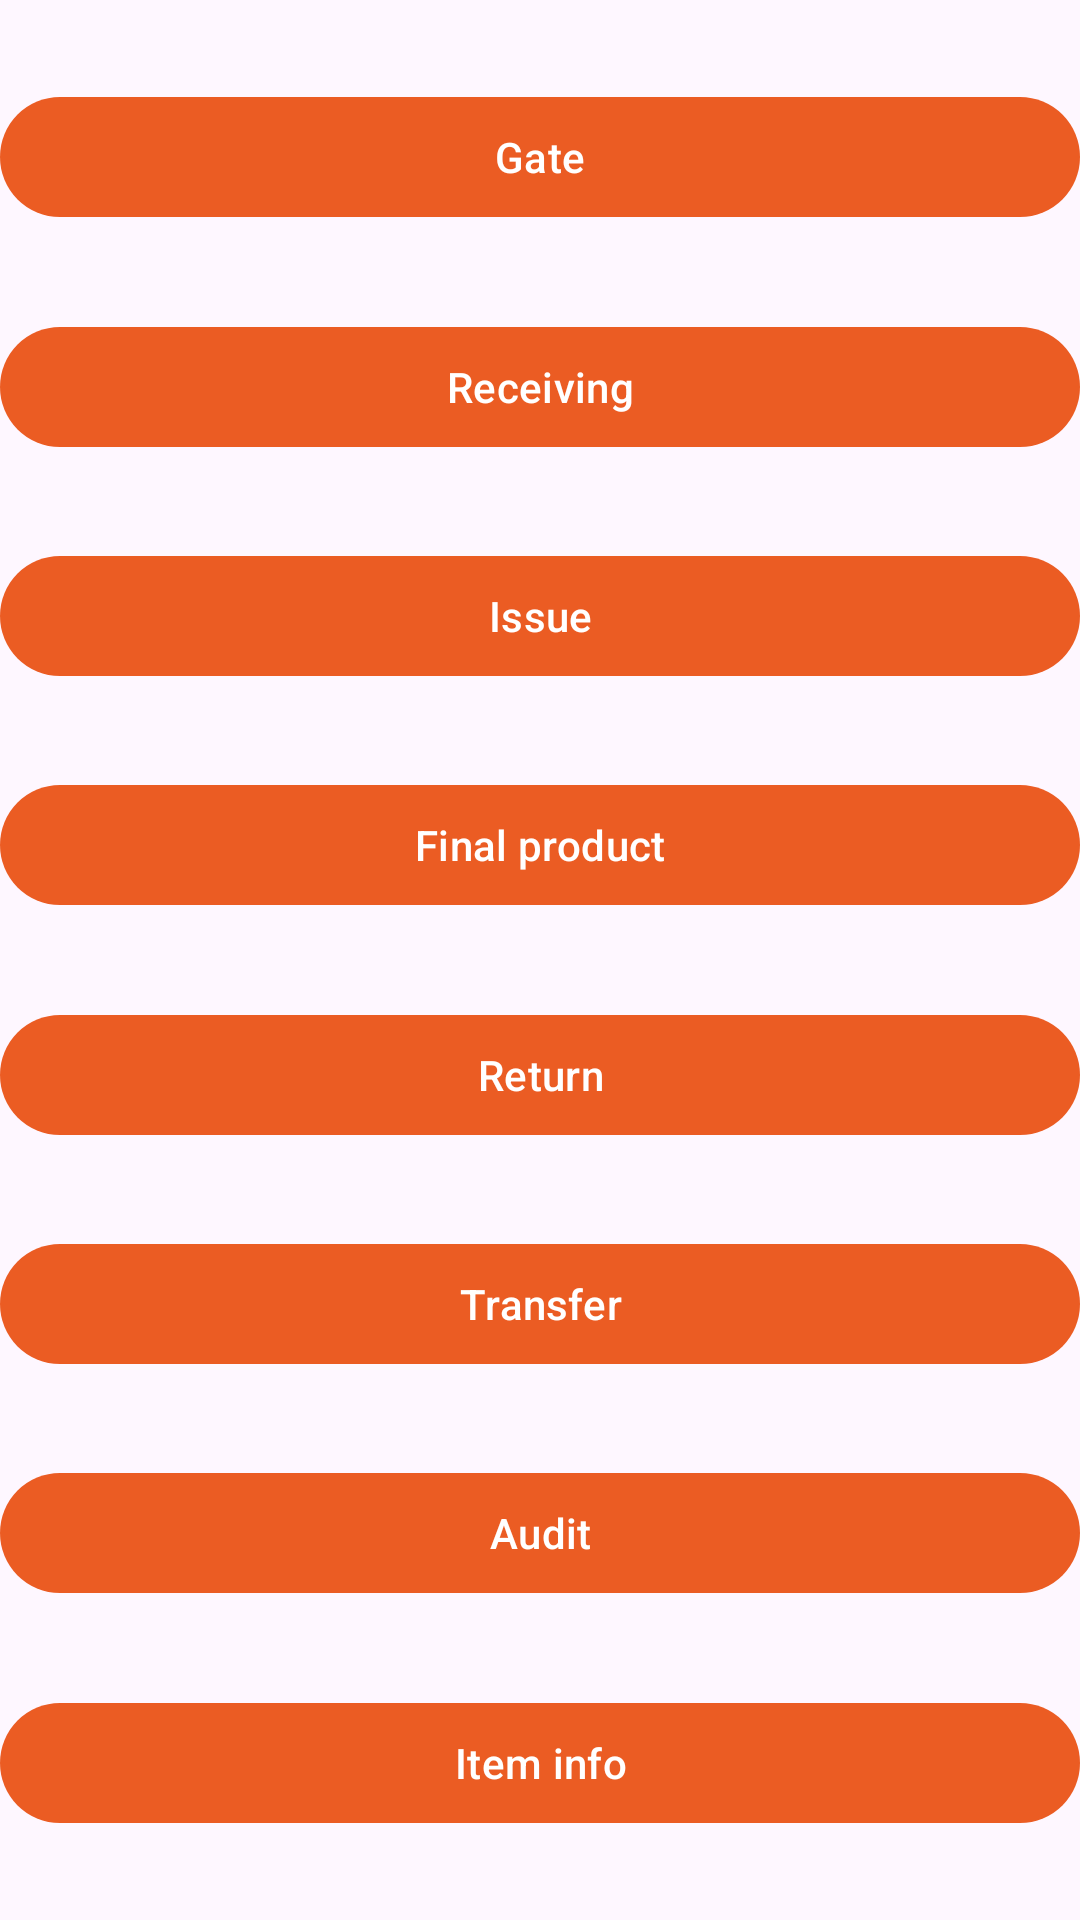

Android layout source for this screen:
<!-- AndroidManifest.xml: application theme Theme.Epp_Project -->
<!-- res/layout/fragment_main_menu.xml -->
<?xml version="1.0" encoding="utf-8"?>
<androidx.constraintlayout.widget.ConstraintLayout xmlns:android="http://schemas.android.com/apk/res/android"
    xmlns:app="http://schemas.android.com/apk/res-auto"
    xmlns:tools="http://schemas.android.com/tools"
    android:layout_width="match_parent"
    android:layout_height="match_parent"
    android:gravity="center"
    android:orientation="vertical"
    tools:context=".Ui.Menus.MainMenuFragment">

    <com.google.android.material.button.MaterialButton
        android:id="@+id/gate_module"
        android:layout_width="match_parent"
        android:layout_height="wrap_content"
        android:text="@string/gate"
        android:visibility="visible"
        app:layout_constraintBottom_toTopOf="@+id/receiving"
        app:layout_constraintTop_toTopOf="parent"
        tools:layout_editor_absoluteX="0dp" />

    <com.google.android.material.button.MaterialButton
        android:id="@+id/receiving"
        android:layout_width="match_parent"
        android:layout_height="wrap_content"
        android:text="@string/receiving"
        app:layout_constraintBottom_toTopOf="@+id/issue"
        app:layout_constraintTop_toBottomOf="@+id/gate_module"
        tools:layout_editor_absoluteX="0dp" />

    <com.google.android.material.button.MaterialButton
        android:id="@+id/issue"
        android:layout_width="match_parent"
        android:layout_height="wrap_content"
        android:text="@string/issue"
        app:layout_constraintBottom_toTopOf="@+id/final_products"
        app:layout_constraintTop_toBottomOf="@+id/receiving"
        tools:layout_editor_absoluteX="0dp" />


    <com.google.android.material.button.MaterialButton
        android:id="@+id/final_products"
        android:layout_width="match_parent"
        android:layout_height="wrap_content"
        android:text="@string/final_product"
        app:layout_constraintBottom_toTopOf="@+id/return_button"
        app:layout_constraintTop_toBottomOf="@+id/issue"
        tools:layout_editor_absoluteX="0dp" />

    <com.google.android.material.button.MaterialButton
        android:id="@+id/return_button"
        android:layout_width="match_parent"
        android:layout_height="wrap_content"
        android:text="@string/_return"
        app:layout_constraintBottom_toTopOf="@+id/transfer"
        app:layout_constraintTop_toBottomOf="@+id/final_products"
        tools:layout_editor_absoluteX="0dp" />

    <com.google.android.material.button.MaterialButton
        android:id="@+id/transfer"
        android:layout_width="match_parent"
        android:layout_height="wrap_content"
        android:text="@string/transfer"
        app:layout_constraintBottom_toTopOf="@+id/audit"
        app:layout_constraintTop_toBottomOf="@+id/return_button"
        tools:layout_editor_absoluteX="0dp" />

    <com.google.android.material.button.MaterialButton
        android:id="@+id/audit"
        android:layout_width="match_parent"
        android:layout_height="wrap_content"
        android:text="@string/audit"
        app:layout_constraintBottom_toTopOf="@+id/containers_receiving"
        app:layout_constraintTop_toBottomOf="@+id/transfer"
        tools:layout_editor_absoluteX="16dp" />

    <com.google.android.material.button.MaterialButton
        android:id="@+id/containers_receiving"
        android:layout_width="match_parent"
        android:layout_height="wrap_content"
        android:text="@string/containers_receiving"
        android:visibility="gone"
        app:layout_constraintBottom_toBottomOf="parent"
        app:layout_constraintBottom_toTopOf="@+id/item_info"
        app:layout_constraintTop_toBottomOf="@+id/audit"
        tools:layout_editor_absoluteX="0dp" />

    <com.google.android.material.button.MaterialButton
        android:id="@+id/item_info"
        android:layout_width="match_parent"
        android:layout_height="wrap_content"
        android:text="@string/item_info"
        app:layout_constraintBottom_toBottomOf="parent"
        app:layout_constraintTop_toBottomOf="@+id/containers_receiving"
        tools:layout_editor_absoluteX="0dp" />

</androidx.constraintlayout.widget.ConstraintLayout>
<!-- resources referenced by this layout -->
<resources>
  <string name="_return">Return</string>
  <string name="audit">Audit</string>
  <string name="containers_receiving">Containers receiving (Demo)</string>
  <string name="final_product">Final product</string>
  <string name="gate">Gate</string>
  <string name="issue">Issue</string>
  <string name="item_info">Item info</string>
  <string name="receiving">Receiving</string>
  <string name="transfer">Transfer</string>
  <style name="Theme.Epp_Project" parent="Base.Theme.Epp_Project" />
  <style name="Base.Theme.Epp_Project" parent="Theme.Material3.DayNight.NoActionBar">
          
           <item name="colorPrimary">@color/orange</item>
      </style>
  <color name="orange">#eb5c23</color>
</resources>
